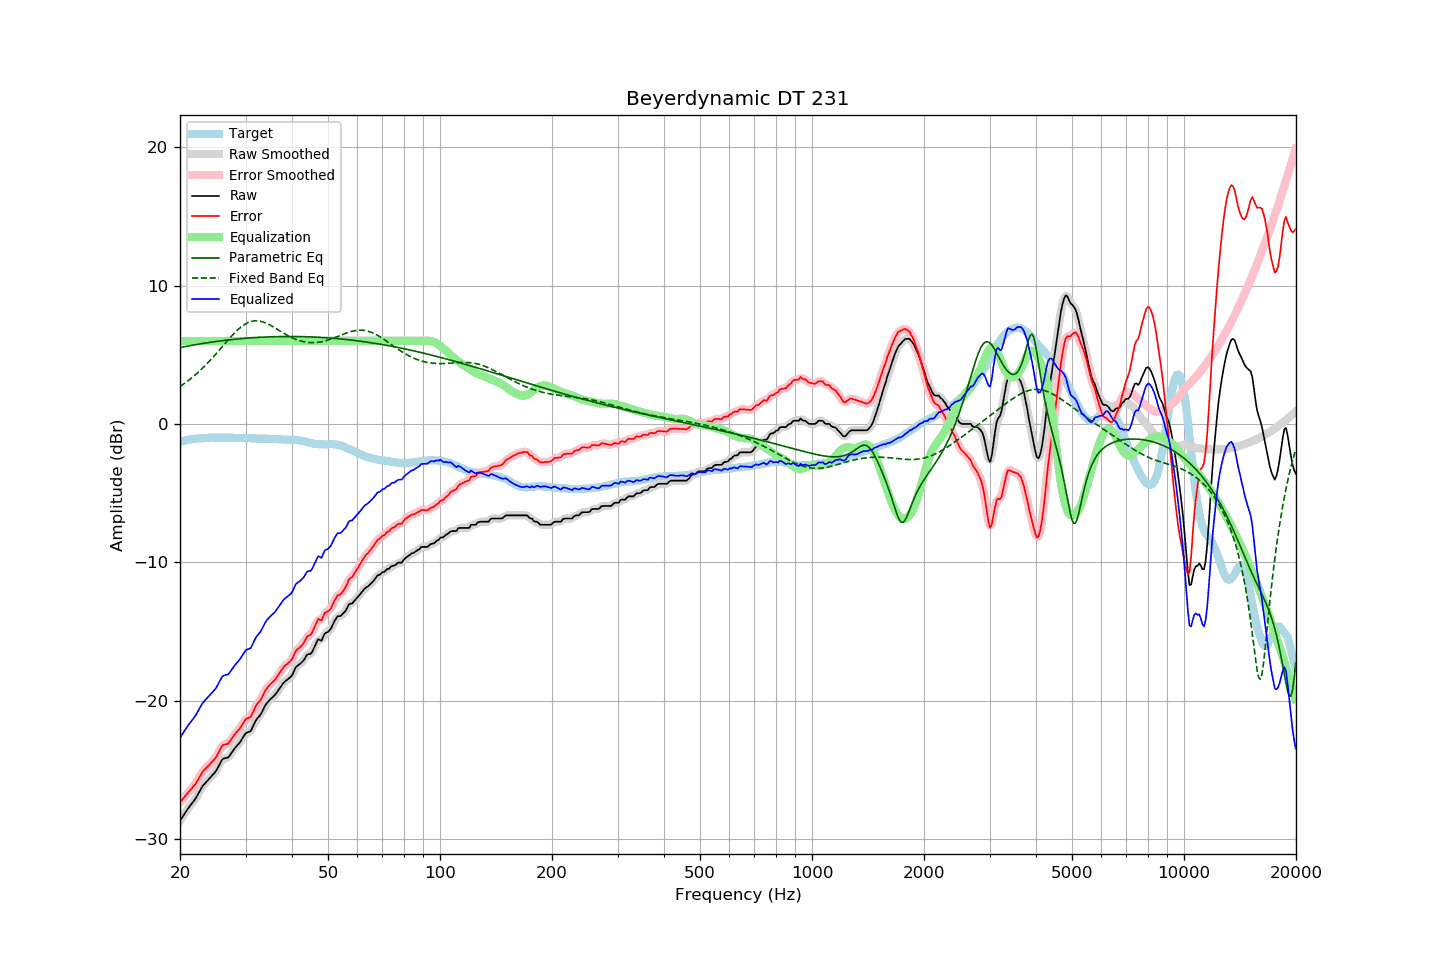

The data file committed next to this chart (first rows):
frequency, raw, error, smoothed, error_smoothed, equalization, parametric_eq, fixed_band_eq, equalized_raw, equalized_smoothed, target
20.00, -28.69, -27.38, -28.69, -27.38, 6.00, 5.52, 2.71, -22.69, -22.69, -1.31
20.20, -28.51, -27.24, -28.51, -27.23, 6.00, 5.54, 2.78, -22.51, -22.51, -1.27
20.40, -28.33, -27.09, -28.33, -27.08, 6.00, 5.57, 2.86, -22.33, -22.33, -1.24
20.61, -28.15, -26.94, -28.15, -26.94, 6.00, 5.59, 2.95, -22.15, -22.15, -1.21
20.81, -27.97, -26.79, -27.97, -26.80, 6.00, 5.61, 3.03, -21.97, -21.97, -1.17
21.02, -27.80, -26.67, -27.80, -26.66, 6.00, 5.63, 3.12, -21.80, -21.80, -1.13
21.23, -27.65, -26.53, -27.65, -26.53, 6.00, 5.66, 3.21, -21.65, -21.65, -1.12
21.44, -27.50, -26.39, -27.50, -26.40, 6.00, 5.68, 3.30, -21.50, -21.50, -1.10
21.66, -27.35, -26.27, -27.35, -26.27, 6.00, 5.70, 3.40, -21.35, -21.35, -1.09
21.87, -27.20, -26.12, -27.19, -26.12, 6.00, 5.72, 3.49, -21.20, -21.19, -1.07
22.09, -27.02, -25.96, -27.01, -25.95, 6.00, 5.74, 3.60, -21.02, -21.01, -1.06
22.31, -26.81, -25.75, -26.82, -25.76, 6.00, 5.76, 3.70, -20.81, -20.82, -1.06
22.54, -26.61, -25.57, -26.60, -25.56, 6.00, 5.78, 3.81, -20.61, -20.60, -1.05
22.76, -26.40, -25.36, -26.40, -25.36, 6.00, 5.80, 3.91, -20.40, -20.40, -1.04
22.99, -26.19, -25.15, -26.21, -25.18, 6.00, 5.81, 4.03, -20.19, -20.21, -1.04
23.22, -26.06, -25.03, -26.06, -25.03, 6.00, 5.83, 4.14, -20.06, -20.06, -1.03
23.45, -25.93, -24.91, -25.92, -24.90, 6.00, 5.85, 4.26, -19.93, -19.92, -1.02
23.69, -25.80, -24.79, -25.80, -24.79, 6.00, 5.87, 4.38, -19.80, -19.80, -1.01
23.92, -25.67, -24.67, -25.67, -24.67, 6.00, 5.89, 4.50, -19.67, -19.67, -1.00
24.16, -25.54, -24.55, -25.54, -24.55, 6.00, 5.90, 4.62, -19.54, -19.54, -0.99
24.40, -25.42, -24.44, -25.42, -24.44, 6.00, 5.92, 4.75, -19.42, -19.42, -0.98
24.65, -25.29, -24.30, -25.30, -24.31, 6.00, 5.94, 4.88, -19.29, -19.30, -0.99
24.89, -25.16, -24.17, -25.15, -24.16, 6.00, 5.95, 5.01, -19.16, -19.15, -0.99
25.14, -24.98, -23.99, -24.97, -23.98, 6.00, 5.97, 5.14, -18.98, -18.97, -0.99
25.39, -24.75, -23.76, -24.75, -23.75, 6.00, 5.98, 5.28, -18.75, -18.75, -0.99
25.65, -24.53, -23.54, -24.52, -23.52, 6.00, 6.00, 5.41, -18.53, -18.52, -0.99
25.91, -24.30, -23.30, -24.33, -23.34, 6.00, 6.01, 5.55, -18.30, -18.33, -1.00
26.16, -24.20, -23.21, -24.22, -23.22, 6.00, 6.03, 5.68, -18.20, -18.22, -0.99
26.43, -24.17, -23.18, -24.17, -23.17, 6.00, 6.04, 5.82, -18.17, -18.17, -0.99
26.69, -24.14, -23.15, -24.14, -23.15, 6.00, 6.06, 5.95, -18.14, -18.14, -0.99
26.96, -24.11, -23.12, -24.08, -23.08, 6.00, 6.07, 6.08, -18.11, -18.08, -0.99
27.23, -23.96, -22.97, -23.96, -22.96, 6.00, 6.08, 6.22, -17.96, -17.96, -1.00
27.50, -23.79, -22.79, -23.80, -22.80, 6.00, 6.10, 6.34, -17.79, -17.80, -1.00
27.77, -23.62, -22.61, -23.62, -22.62, 6.00, 6.11, 6.47, -17.62, -17.62, -1.01
28.05, -23.46, -22.45, -23.47, -22.46, 6.00, 6.12, 6.59, -17.46, -17.47, -1.01
28.33, -23.33, -22.31, -23.33, -22.32, 6.00, 6.13, 6.70, -17.33, -17.33, -1.02
28.62, -23.20, -22.19, -23.20, -22.18, 6.00, 6.14, 6.81, -17.20, -17.20, -1.01
28.90, -23.06, -22.05, -23.05, -22.04, 6.00, 6.15, 6.92, -17.06, -17.05, -1.01
29.19, -22.89, -21.87, -22.88, -21.87, 6.00, 6.17, 7.01, -16.89, -16.88, -1.02
29.48, -22.70, -21.69, -22.69, -21.68, 6.00, 6.18, 7.10, -16.70, -16.69, -1.01
29.78, -22.51, -21.50, -22.52, -21.50, 6.00, 6.19, 7.18, -16.51, -16.52, -1.01
30.08, -22.35, -21.34, -22.38, -21.37, 6.00, 6.19, 7.25, -16.35, -16.38, -1.01
30.38, -22.30, -21.28, -22.31, -21.29, 6.00, 6.20, 7.31, -16.30, -16.31, -1.02
30.68, -22.26, -21.23, -22.26, -21.23, 6.00, 6.21, 7.36, -16.26, -16.26, -1.03
30.99, -22.21, -21.17, -22.16, -21.12, 6.00, 6.22, 7.40, -16.21, -16.16, -1.04
31.30, -21.97, -20.93, -21.97, -20.94, 6.00, 6.23, 7.43, -15.97, -15.97, -1.04
31.61, -21.73, -20.69, -21.74, -20.70, 6.00, 6.24, 7.45, -15.73, -15.74, -1.04
31.93, -21.48, -20.43, -21.50, -20.45, 6.00, 6.25, 7.46, -15.48, -15.50, -1.05
32.24, -21.31, -20.25, -21.32, -20.26, 6.00, 6.25, 7.46, -15.31, -15.32, -1.06
32.57, -21.17, -20.11, -21.17, -20.11, 6.00, 6.26, 7.44, -15.17, -15.17, -1.06
32.89, -21.04, -19.97, -21.01, -19.95, 6.00, 6.27, 7.42, -15.04, -15.01, -1.07
33.22, -20.83, -19.76, -20.82, -19.75, 6.00, 6.27, 7.39, -14.83, -14.82, -1.07
33.55, -20.59, -19.52, -20.59, -19.53, 6.00, 6.28, 7.36, -14.59, -14.59, -1.07
33.89, -20.36, -19.29, -20.38, -19.31, 6.00, 6.28, 7.31, -14.36, -14.38, -1.07
34.23, -20.19, -19.12, -20.20, -19.12, 6.00, 6.29, 7.26, -14.19, -14.20, -1.07
34.57, -20.06, -18.98, -20.05, -18.97, 6.00, 6.29, 7.21, -14.06, -14.05, -1.08
34.92, -19.93, -18.85, -19.93, -18.85, 6.00, 6.30, 7.15, -13.93, -13.93, -1.09
35.27, -19.82, -18.73, -19.83, -18.73, 6.00, 6.30, 7.08, -13.82, -13.83, -1.09
35.62, -19.71, -18.61, -19.71, -18.62, 6.00, 6.30, 7.02, -13.71, -13.71, -1.10
35.97, -19.61, -18.51, -19.59, -18.49, 6.00, 6.31, 6.95, -13.61, -13.59, -1.10
... 635 more rows
